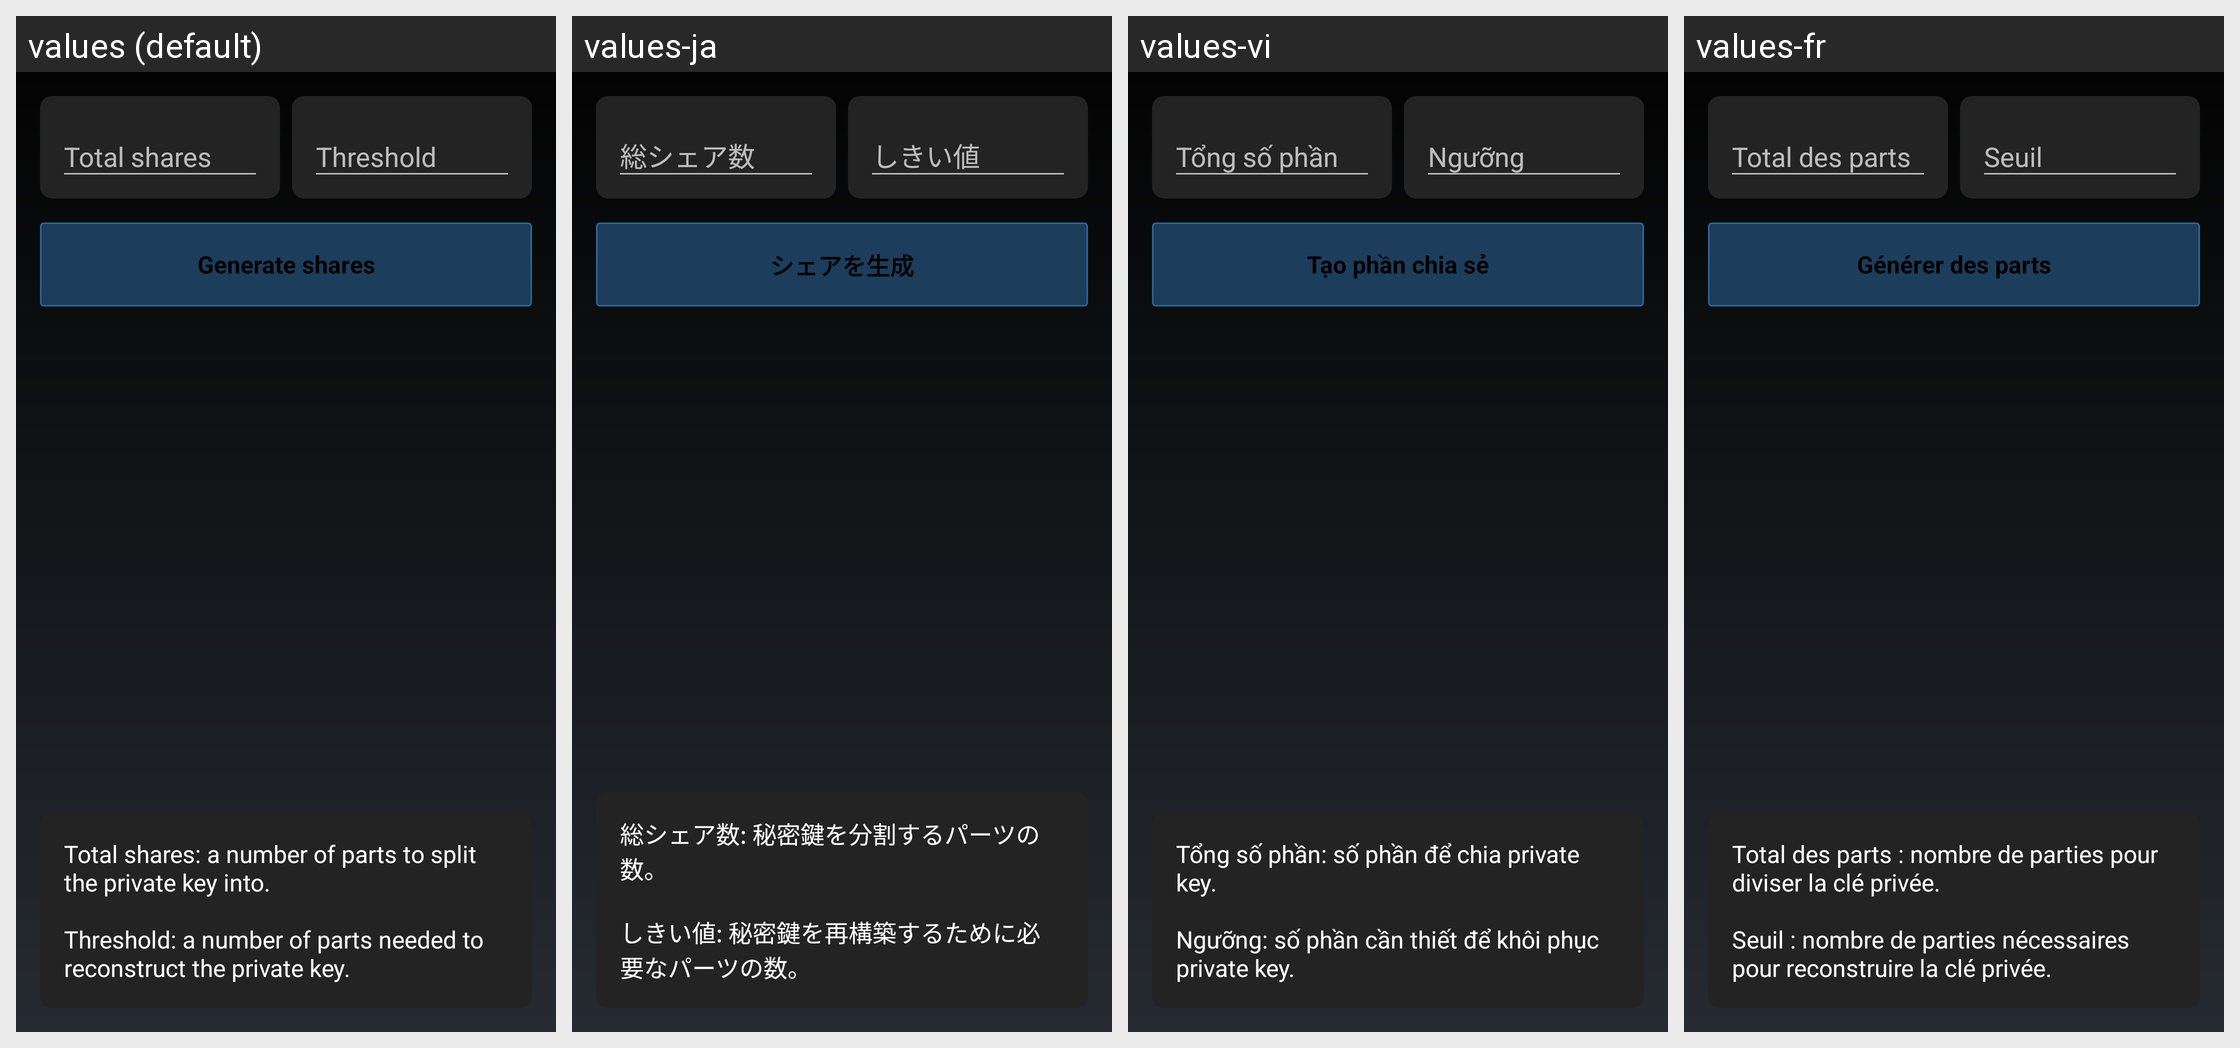

The same Android screen rendered under several of its app's locales, left to right. List the strings drawn on it with the default value and each locale's translation.
Android screen res/layout/activity_shamir_sharing.xml rendered under 4 locales, left to right: values (default), values-ja, values-vi, values-fr. Device: Nexus 5 (rendered at 1080×1920; each locale shown at half size, 540×960, under a caption strip naming it); theme MyceliumModern.
Other locales in the repository, not shown: values-az, values-bg, values-cs, values-da, values-de, values-el, values-es, values-fil, values-in, values-it, values-iw, values-ko, values-nl, values-pl, values-pt, values-ro, values-ru, values-sk, values-sl, values-sq, values-sv, values-tr, values-uk, values-zh, values-zh-rTW.
Strings drawn on this screen, with the default value and each locale's value (text and hints the layout hard-codes, and strings that could not be matched under every locale, appear in the picture but are not listed):

total_number_of_shares
  values: Total shares
  values-ja: 総シェア数
  values-vi: Tổng số phần
  values-fr: Total des parts

threshold
  values: Threshold
  values-ja: しきい値
  values-vi: Ngưỡng
  values-fr: Seuil

generate_shares
  values: Generate shares
  values-ja: シェアを生成
  values-vi: Tạo phần chia sẻ
  values-fr: Générer des parts

shamir_share_hint
  values: Total shares: a number of parts to split the private key into.
      
      Threshold: a number of parts needed to reconstruct the private key.
  values-ja: 総シェア数: 秘密鍵を分割するパーツの数。
      
      しきい値: 秘密鍵を再構築するために必要なパーツの数。
  values-vi: Tổng số phần: số phần để chia private key.
      
      Ngưỡng: số phần cần thiết để khôi phục private key.
  values-fr: Total des parts : nombre de parties pour diviser la clé privée.
      
      Seuil : nombre de parties nécessaires pour reconstruire la clé privée.
